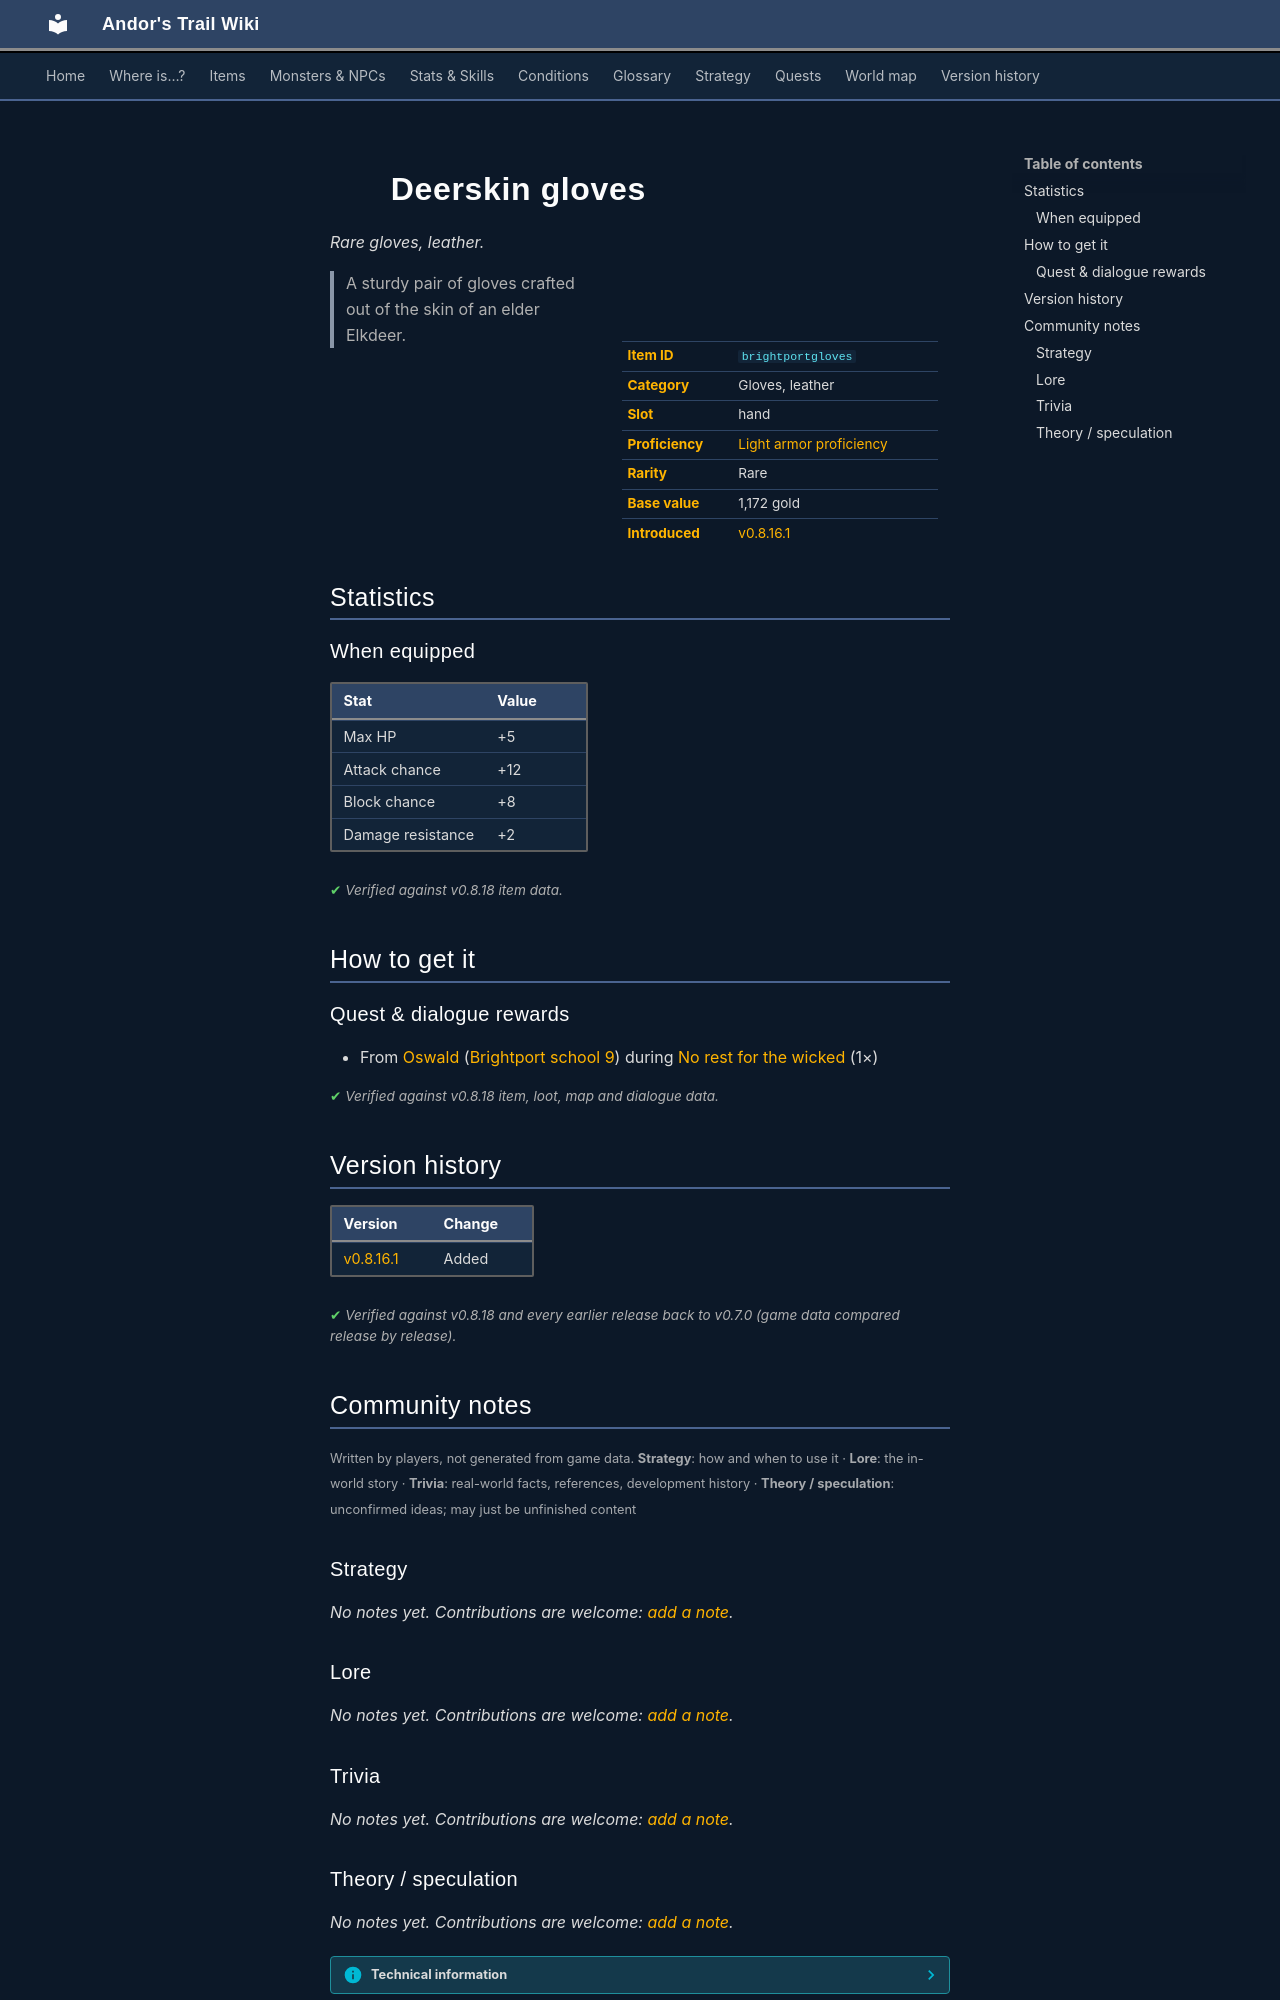

repository: asdfghjkl628/Andor-s-Trail-Wikiiii · page: items/brightportgloves/index.html · generator: mkdocs

---
description: "Deerskin gloves is a rare gloves, leather in Andor's Trail (Max HP +5, Attack chance +12, Block chance +8, Damage resistance +2). How to get it: quests and dialogue. A sturdy pair of gloves crafted out of the skin of an elder Elkdeer."
---

# ![](../assets/icons/items/items_newb_8.png){ .sprite } Deerskin gloves

*Rare gloves, leather.*

<div class="infobox" markdown>

<p class="ib-img"><img class="sprite" src="../../assets/icons/items/items_newb_8.png" alt=""></p>

| | |
|---|---|
| **Item ID** | `brightportgloves` |
| **Category** | Gloves, leather |
| **Slot** | hand |
| **Proficiency** | [Light armor proficiency](../skills/armorProficiencyLight.md) |
| **Rarity** | Rare |
| **Base value** | 1,172 gold |
| **Introduced** | [v0.8.16.1](../versions/0.8.16.1.md) |

</div>

> A sturdy pair of gloves crafted out of the skin of an elder Elkdeer.

## Statistics

### When equipped

| Stat | Value |
|---|---|
| Max HP | +5 |
| Attack chance | +12 |
| Block chance | +8 |
| Damage resistance | +2 |

<p class="verified">Verified against v0.8.18 item data.</p>

## How to get it

### Quest & dialogue rewards

- From [Oswald](../monsters/brightportnpc6.md) ([Brightport school 9](../maps/brightport_school9.md)) during [No rest for the wicked](../quests/Stanwickquest.md#stage-100) (1×)


<p class="verified">Verified against v0.8.18 item, loot, map and dialogue data.</p>


## Version history

| Version | Change |
|---|---|
| [v0.8.16.1](../versions/0.8.16.1.md) | Added |

<p class="verified">Verified against v0.8.18 and every earlier release back to v0.7.0 (game data compared release by release).</p>


## Community notes

<small>Written by players, not generated from game data. **Strategy**: how and when to use it · **Lore**: the in-world story · **Trivia**: real-world facts, references, development history · **Theory / speculation**: unconfirmed ideas; may just be unfinished content</small>

### Strategy

*No notes yet. Contributions are welcome: [add a note](https://github.com/asdfghjkl628/Andor-s-Trail-Wikiiii/new/main/notes/items?filename=brightportgloves.md&value=%23%23%20Strategy%0A%0A%3C%21--%20how%20and%20when%20to%20use%20it%20--%3E%0A%0A%23%23%20Lore%0A%0A%3C%21--%20the%20in-world%20story%20--%3E%0A%0A%23%23%20Trivia%0A%0A%3C%21--%20real-world%20facts%2C%20references%2C%20development%20history%20--%3E%0A%0A%23%23%20Theory%20/%20speculation%0A%0A%3C%21--%20unconfirmed%20ideas%3B%20may%20just%20be%20unfinished%20content%20--%3E%0A).*

### Lore

*No notes yet. Contributions are welcome: [add a note](https://github.com/asdfghjkl628/Andor-s-Trail-Wikiiii/new/main/notes/items?filename=brightportgloves.md&value=%23%23%20Strategy%0A%0A%3C%21--%20how%20and%20when%20to%20use%20it%20--%3E%0A%0A%23%23%20Lore%0A%0A%3C%21--%20the%20in-world%20story%20--%3E%0A%0A%23%23%20Trivia%0A%0A%3C%21--%20real-world%20facts%2C%20references%2C%20development%20history%20--%3E%0A%0A%23%23%20Theory%20/%20speculation%0A%0A%3C%21--%20unconfirmed%20ideas%3B%20may%20just%20be%20unfinished%20content%20--%3E%0A).*

### Trivia

*No notes yet. Contributions are welcome: [add a note](https://github.com/asdfghjkl628/Andor-s-Trail-Wikiiii/new/main/notes/items?filename=brightportgloves.md&value=%23%23%20Strategy%0A%0A%3C%21--%20how%20and%20when%20to%20use%20it%20--%3E%0A%0A%23%23%20Lore%0A%0A%3C%21--%20the%20in-world%20story%20--%3E%0A%0A%23%23%20Trivia%0A%0A%3C%21--%20real-world%20facts%2C%20references%2C%20development%20history%20--%3E%0A%0A%23%23%20Theory%20/%20speculation%0A%0A%3C%21--%20unconfirmed%20ideas%3B%20may%20just%20be%20unfinished%20content%20--%3E%0A).*
